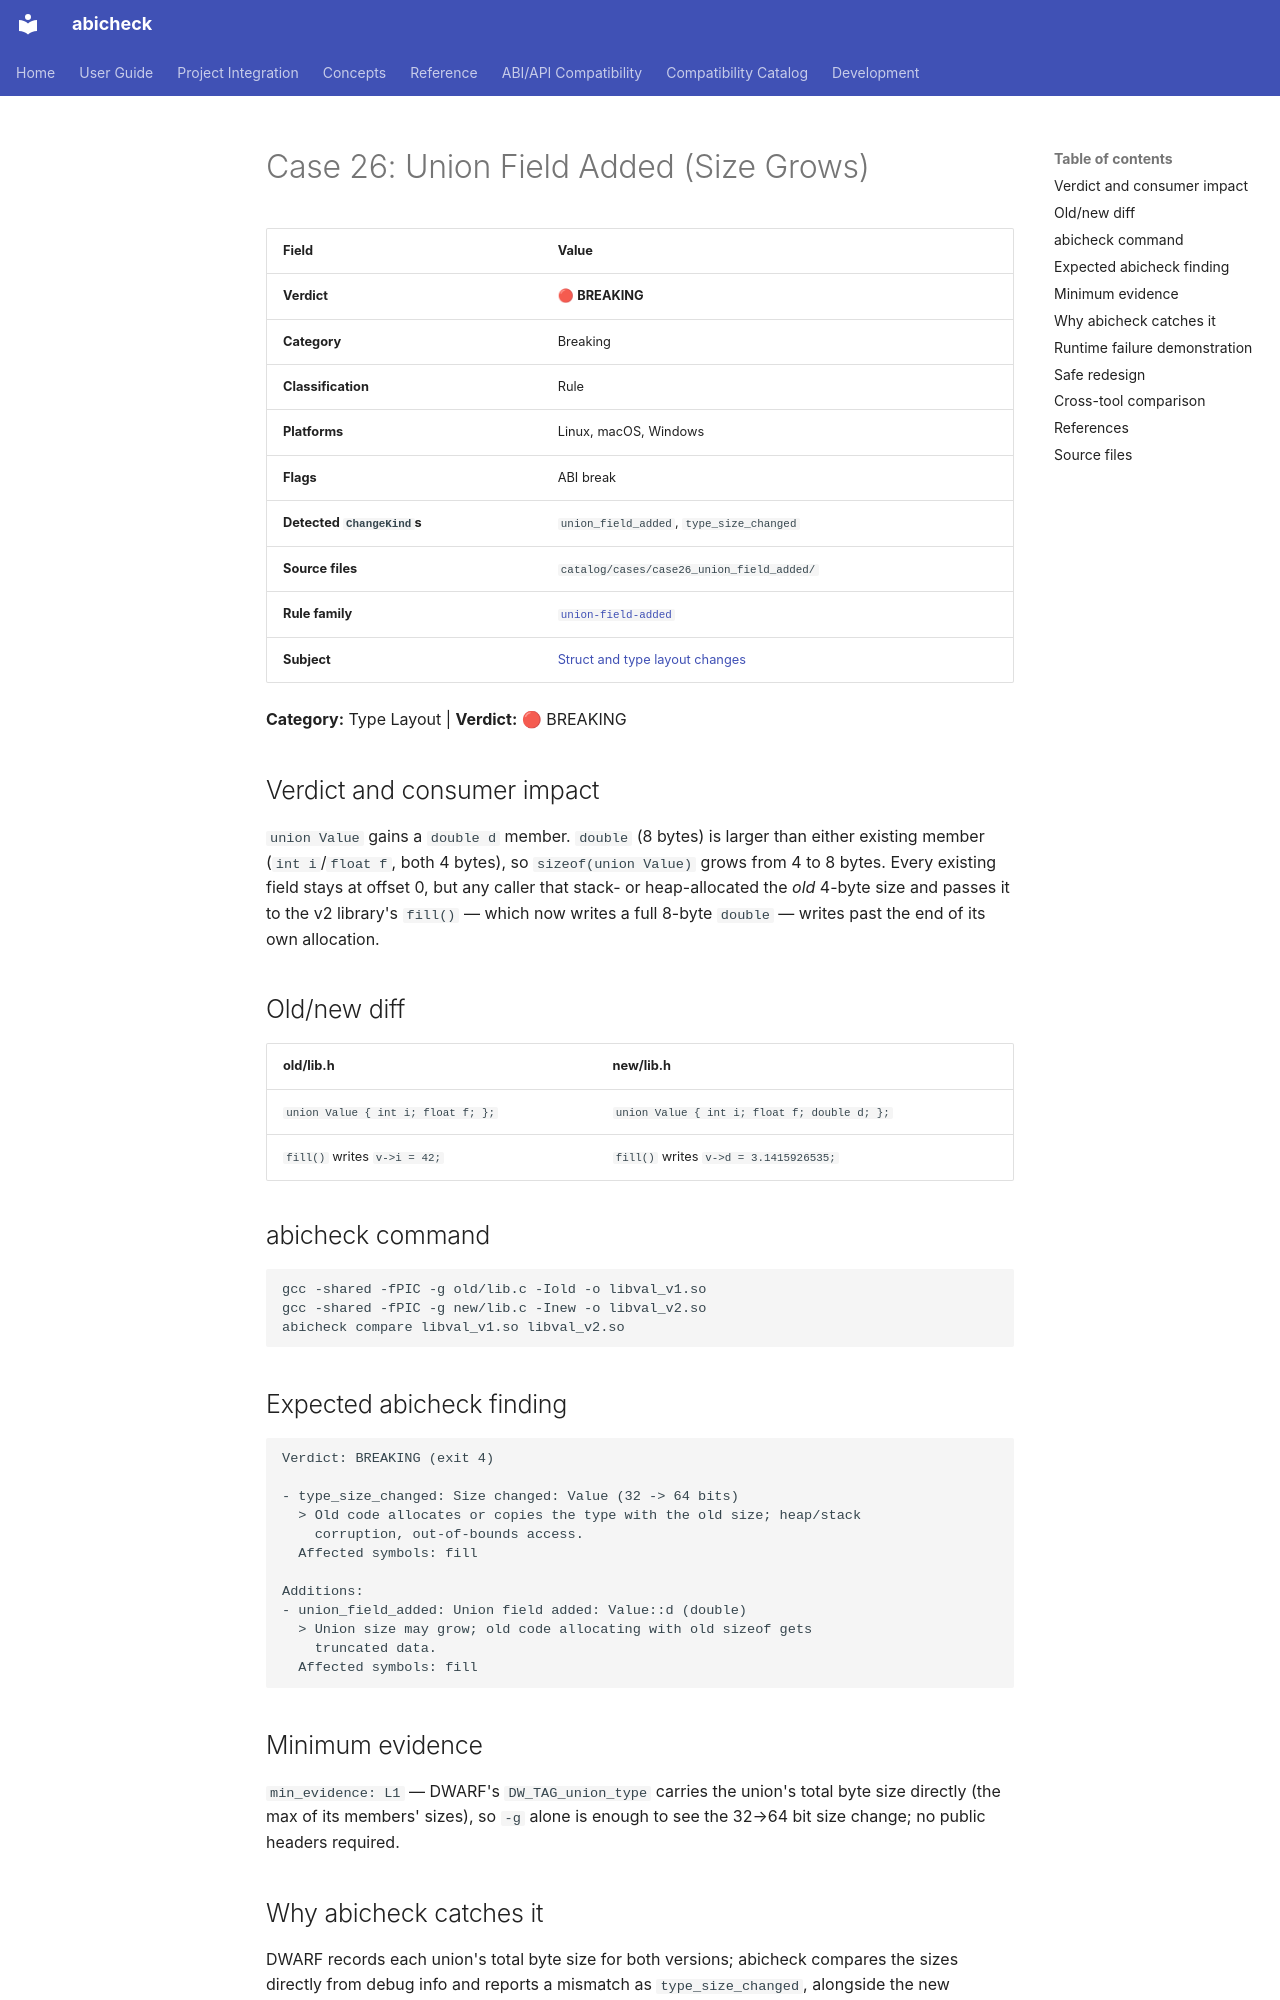

repository: abicheck/abicheck · page: reference/examples/case26_union_field_added/index.html · generator: mkdocs

<!-- DO NOT EDIT — generated by scripts/gen_examples_docs.py. Source: catalog/cases/<case>/README.md + catalog/ground_truth.json. -->
# Case 26: Union Field Added (Size Grows)

| Field | Value |
|-------|-------|
| **Verdict** | 🔴 **BREAKING** |
| **Category** | Breaking |
| **Classification** | Rule |
| **Platforms** | Linux, macOS, Windows |
| **Flags** | ABI break |
| **Detected `ChangeKind`s** | `union_field_added`, `type_size_changed` |
| **Source files** | `catalog/cases/case26_union_field_added/` |
| **Rule family** | [`union-field-added`](by-rule/union-field-added.md) |
| **Subject** | [Struct and type layout changes](by-subject/struct-and-type-layout-changes.md) |

**Category:** Type Layout | **Verdict:** 🔴 BREAKING

## Verdict and consumer impact

`union Value` gains a `double d` member. `double` (8 bytes) is larger than
either existing member (`int i`/`float f`, both 4 bytes), so
`sizeof(union Value)` grows from 4 to 8 bytes. Every existing field stays
at offset 0, but any caller that stack- or heap-allocated the *old*
4-byte size and passes it to the v2 library's `fill()` — which now writes
a full 8-byte `double` — writes past the end of its own allocation.

## Old/new diff

| old/lib.h | new/lib.h |
|-----------|-----------|
| `union Value { int i; float f; };` | `union Value { int i; float f; double d; };` |
| `fill()` writes `v->i = 42;` | `fill()` writes `v->d = 3.1415926535;` |

## abicheck command

```bash
gcc -shared -fPIC -g old/lib.c -Iold -o libval_v1.so
gcc -shared -fPIC -g new/lib.c -Inew -o libval_v2.so
abicheck compare libval_v1.so libval_v2.so
```

## Expected abicheck finding

```text
Verdict: BREAKING (exit 4)

- type_size_changed: Size changed: Value (32 -> 64 bits)
  > Old code allocates or copies the type with the old size; heap/stack
    corruption, out-of-bounds access.
  Affected symbols: fill

Additions:
- union_field_added: Union field added: Value::d (double)
  > Union size may grow; old code allocating with old sizeof gets
    truncated data.
  Affected symbols: fill
```

## Minimum evidence

`min_evidence: L1` — DWARF's `DW_TAG_union_type` carries the union's total
byte size directly (the max of its members' sizes), so `-g` alone is
enough to see the 32→64 bit size change; no public headers required.

## Why abicheck catches it

DWARF records each union's total byte size for both versions; abicheck
compares the sizes directly from debug info and reports a mismatch as
`type_size_changed`, alongside the new member itself as
`union_field_added`.
